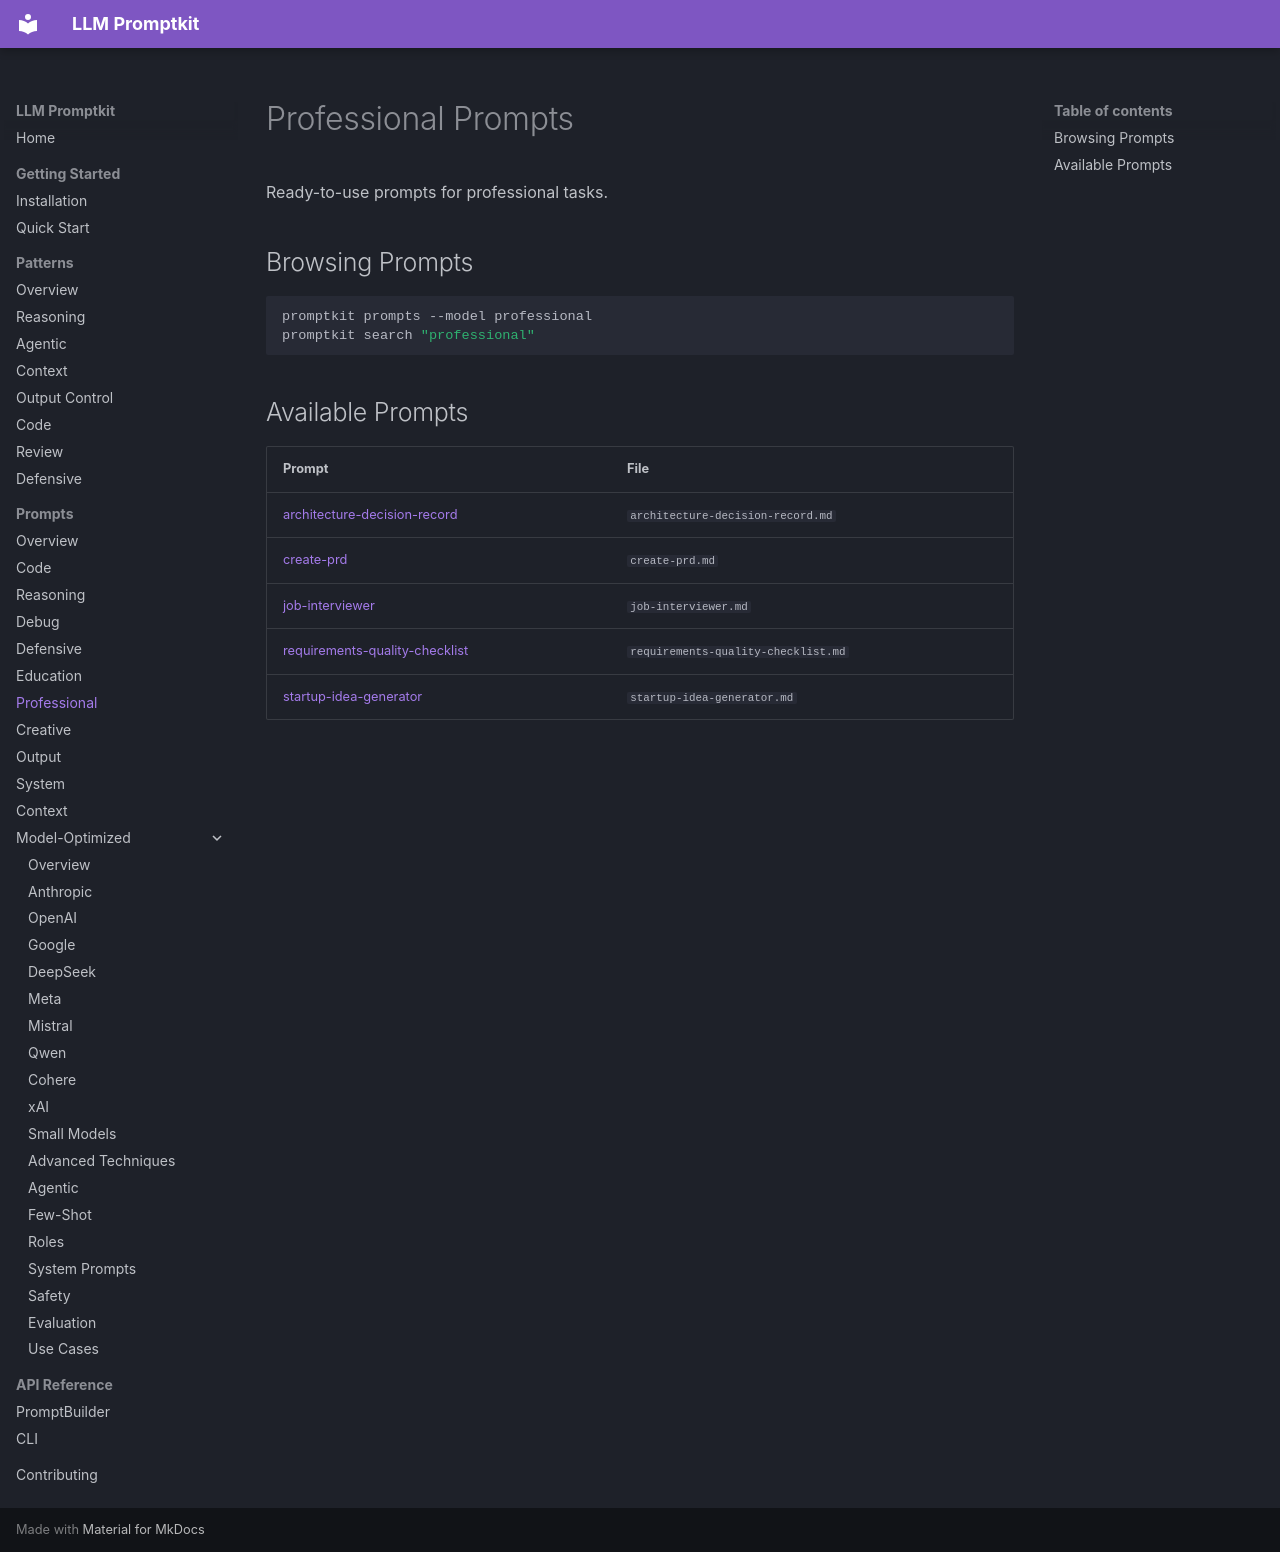

repository: Petsku01/promptkit · page: prompts/professional/index.html · generator: mkdocs

# Professional Prompts

Ready-to-use prompts for professional tasks.

## Browsing Prompts

```bash
promptkit prompts --model professional
promptkit search "professional"
```

## Available Prompts

| Prompt | File |
|--------|------|
| [architecture-decision-record](architecture-decision-record.md) | `architecture-decision-record.md` |
| [create-prd](create-prd.md) | `create-prd.md` |
| [job-interviewer](job-interviewer.md) | `job-interviewer.md` |
| [requirements-quality-checklist](requirements-quality-checklist.md) | `requirements-quality-checklist.md` |
| [startup-idea-generator](startup-idea-generator.md) | `startup-idea-generator.md` |
